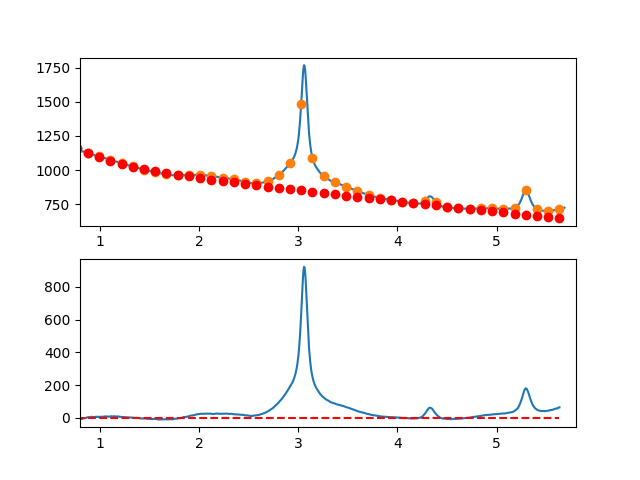

The data file committed next to this chart (first rows):
7.660095065371018697e-01, -7.665247080158906101e+00
7.716692588143090337e-01, -9.728478354271373973e+00
7.773290110915161977e-01, -9.948985526039678007e+00
7.829887633687233617e-01, -8.826414847809701314e+00
7.886485156459305257e-01, -5.160412571926372038e+00
7.943082679231376897e-01, -5.950624950734436425e+00
7.999680202003448537e-01, -5.616698236578940850e+00
8.056277724775520177e-01, -6.838278681805377346e+00
8.112875247547591817e-01, -5.715012538758173832e+00
8.169472770319663457e-01, -7.786546059782267548e+00
8.226070293091735097e-01, -6.452525497223632556e+00
8.282667815863807848e-01, -4.672597103426369358e+00
8.339265338635878377e-01, -2.576407130735105966e+00
8.395862861407951128e-01, -2.153601831495734586e+00
8.452460384180022768e-01, -1.653827458053228838e+00
8.509057906952094408e-01, -1.376730262752744238e+00
8.565655429724164938e-01, -1.721956497937981112e+00
8.622252952496237688e-01, 6.008475840449136740e-01
8.678850475268309328e-01, 5.820357308512029704e-01
8.735447998040380968e-01, 2.951961690135931349e+00
8.792045520812451498e-01, 3.700979209553452165e+00
8.848643043584524248e-01, 4.149442036759865005e+00
8.905240566356595888e-01, 3.857703919409686932e+00
8.961838089128667528e-01, 3.906118605157416823e+00
9.018435611900738058e-01, 3.435039841658863224e+00
9.075033134672810808e-01, 5.224821376568797859e+00
9.131630657444882448e-01, 6.865816957541710508e+00
9.188228180216954089e-01, 5.458380332233446097e+00
9.244825702989024618e-01, 5.802865248298076040e+00
9.301423225761097369e-01, 5.509625453390981420e+00
9.358020748533169009e-01, 5.289014695167452373e+00
9.414618271305239539e-01, 5.021386721282397048e+00
9.471215794077312289e-01, 4.247095279390123324e+00
9.527813316849383929e-01, 4.756494117146530698e+00
9.584410839621455569e-01, 6.819936982205945242e+00
9.641008362393528319e-01, 5.857777622224148217e+00
9.697605885165598849e-01, 6.510369784855356556e+00
9.754203407937670489e-01, 6.198067217754896774e+00
9.810800930709743239e-01, 5.161223668577804347e+00
9.867398453481812659e-01, 4.760192884978778238e+00
9.923995976253885409e-01, 7.305328614613017635e+00
9.980593499025957049e-01, 6.316956403458107161e+00
1.003719102179802869e+00, 6.135288990783010377e+00
1.009378854457010144e+00, 5.550510914178175881e+00
1.015038606734217197e+00, 6.492806711235743933e+00
1.020698359011424472e+00, 6.642360919545808429e+00
1.026358111288631525e+00, 6.599358076699900266e+00
1.032017863565838578e+00, 6.943982720289568533e+00
1.037677615843045853e+00, 7.086419387905380063e+00
1.043337368120253128e+00, 7.096852617139120412e+00
1.048997120397460181e+00, 9.095466945581392793e+00
1.054656872674667456e+00, 8.692446910823946382e+00
1.060316624951874509e+00, 7.777977050457593577e+00
1.065976377229081784e+00, 8.682241902073428719e+00
1.071636129506288837e+00, 8.925426003262828090e+00
1.077295881783495890e+00, 7.917713891616813271e+00
1.082955634060703165e+00, 6.749290104727151629e+00
1.088615386337910440e+00, 7.420339180183873395e+00
1.094275138615117493e+00, 7.581045655578918741e+00
1.099934890892324768e+00, 7.241594068503673043e+00
1.105594643169532043e+00, 8.982168956548548522e+00
... 809 more rows
